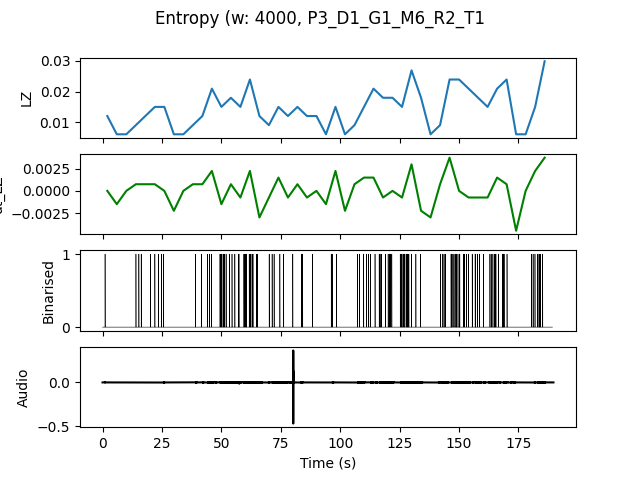

The table this chart was drawn from, first rows:
, t0, LZ, dt_LZ, IOI
0.0, 0.0, 0.01197, 0.0, 4.0
4.0, 4.0, 0.005983, -0.001496, 0.0
8.0, 8.0, 0.005983, 0.0, 0.0
12.0, 12.0, 0.008974, 0.0007479, 2.0
16.0, 16.0, 0.01197, 0.0007479, 4.0
20.0, 20.0, 0.01496, 0.0007479, 1.333
24.0, 24.0, 0.01496, 0.0, 2.0
28.0, 28.0, 0.005983, -0.002244, 0.0
32.0, 32.0, 0.005983, 0.0, 0.0
36.0, 36.0, 0.008974, 0.0007479, 4.0
40.0, 40.0, 0.01197, 0.0007479, 4.0
44.0, 44.0, 0.02094, 0.002244, 1.333
48.0, 48.0, 0.01496, -0.001496, 0.8
52.0, 52.0, 0.01795, 0.0007479, 1.0
56.0, 56.0, 0.01496, -0.0007479, 1.333
60.0, 60.0, 0.02393, 0.002244, 0.5714
64.0, 64.0, 0.01197, -0.002991, 2.0
68.0, 68.0, 0.008974, -0.0007479, 2.0
72.0, 72.0, 0.01496, 0.001496, 2.0
76.0, 76.0, 0.01197, -0.0007479, 4.0
80.0, 80.0, 0.01496, 0.0007479, 2.0
84.0, 84.0, 0.01197, -0.0007479, 4.0
88.0, 88.0, 0.01197, 0.0, 4.0
92.0, 92.0, 0.005983, -0.001496, 0.0
96.0, 96.0, 0.01496, 0.002244, 1.333
100.0, 100.0, 0.005983, -0.002244, 0.0
104.0, 104.0, 0.008974, 0.0007479, 4.0
108.0, 108.0, 0.01496, 0.001496, 1.333
112.0, 112.0, 0.02094, 0.001496, 1.333
116.0, 116.0, 0.01795, -0.0007479, 1.0
120.0, 120.0, 0.01795, 0.0, 1.0
124.0, 124.0, 0.01496, -0.0007479, 0.8
128.0, 128.0, 0.02692, 0.002991, 0.8
132.0, 132.0, 0.01795, -0.002244, 2.0
136.0, 136.0, 0.005983, -0.002991, 0.0
140.0, 140.0, 0.008974, 0.0007479, 2.0
144.0, 144.0, 0.02393, 0.003739, 0.8
148.0, 148.0, 0.02393, 0.0, 0.6667
152.0, 152.0, 0.02094, -0.0007479, 0.8
156.0, 156.0, 0.01795, -0.0007479, 1.0
160.0, 160.0, 0.01496, -0.0007479, 1.333
164.0, 164.0, 0.02094, 0.001496, 0.8
168.0, 168.0, 0.02393, 0.0007479, 0.8
172.0, 172.0, 0.005983, -0.004487, 0.0
176.0, 176.0, 0.005983, 0.0, 0.0
180.0, 180.0, 0.01496, 0.002244, 1.0
184.0, 184.0, 0.02991, 0.003739, 1.0
